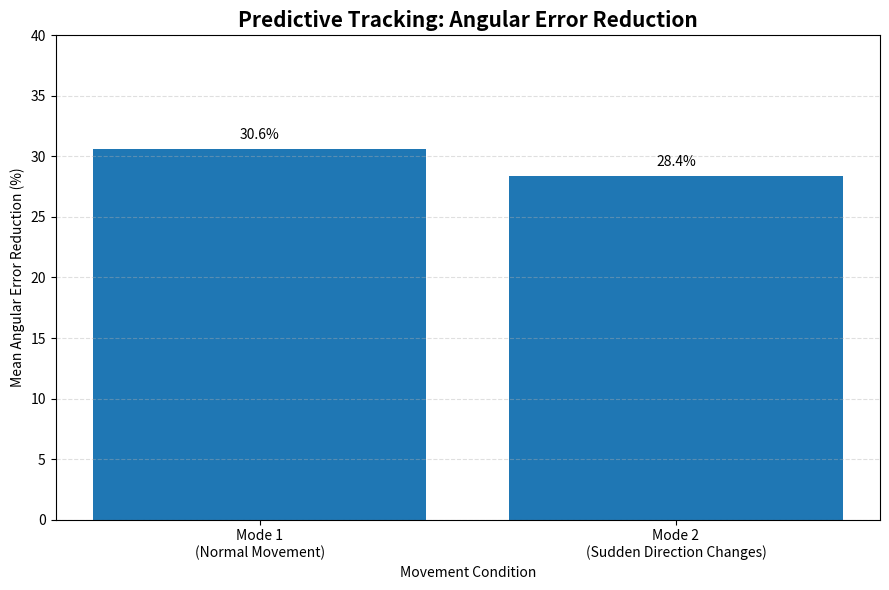

Generate this figure with matplotlib: (Note: this script raises an exception after producing the figure.)

import matplotlib.pyplot as plt
from pathlib import Path

# Recorded experimental improvements
modes = [
    "Mode 1\n(Normal Movement)",
    "Mode 2\n(Sudden Direction Changes)"
]

error_reduction = [30.6, 28.4]

fig, ax = plt.subplots(figsize=(9, 6))

bars = ax.bar(modes, error_reduction)

ax.set_title(
    "Predictive Tracking: Angular Error Reduction",
    fontsize=15,
    fontweight="bold"
)
ax.set_ylabel("Mean Angular Error Reduction (%)")
ax.set_xlabel("Movement Condition")
ax.set_ylim(0, 40)

ax.bar_label(bars, fmt="%.1f%%", padding=5)
ax.grid(axis="y", linestyle="--", alpha=0.4)

plt.tight_layout()

output_path = (
    Path(__file__).resolve().parent
    / "predictive_error_reduction.png"
)

plt.savefig(output_path, dpi=300, bbox_inches="tight")

print(f"Graph saved successfully: {output_path}")

plt.show()
